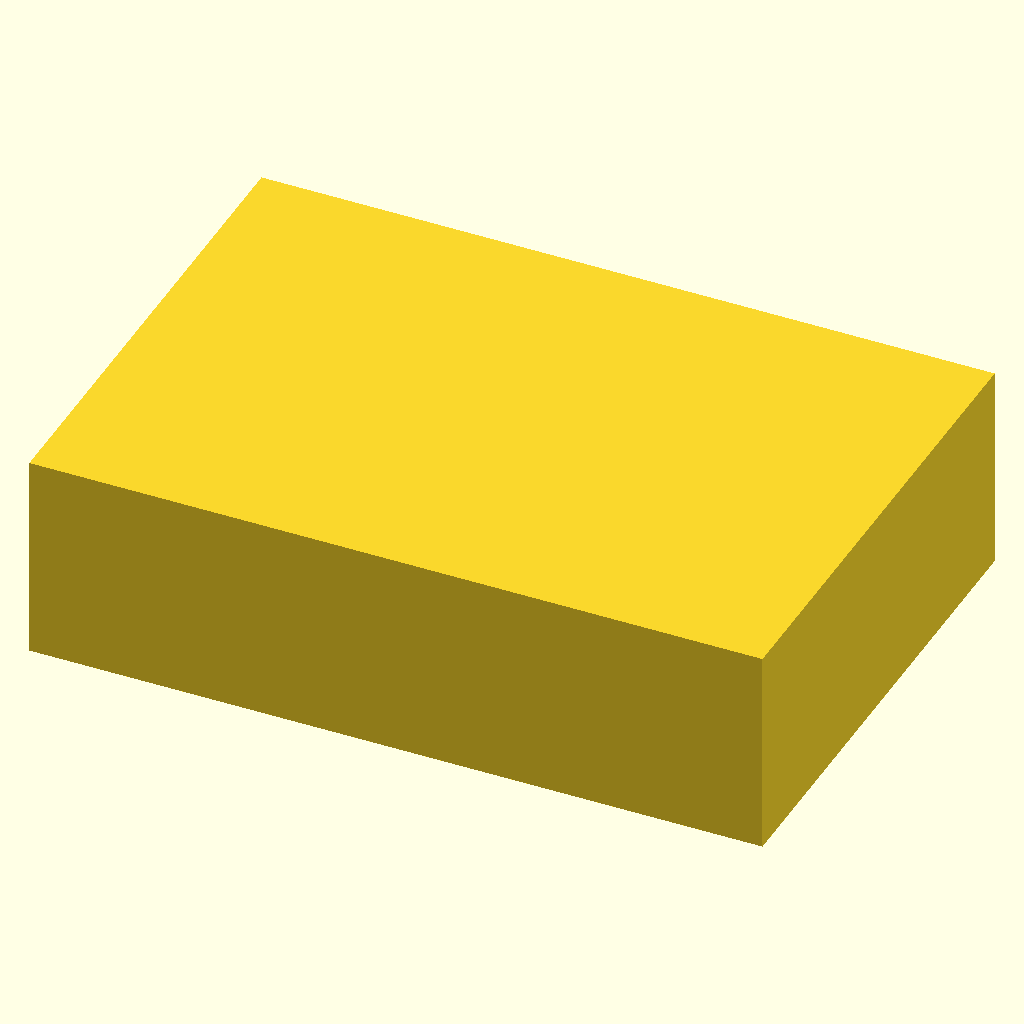
Cell 1: the model at its default parameters.
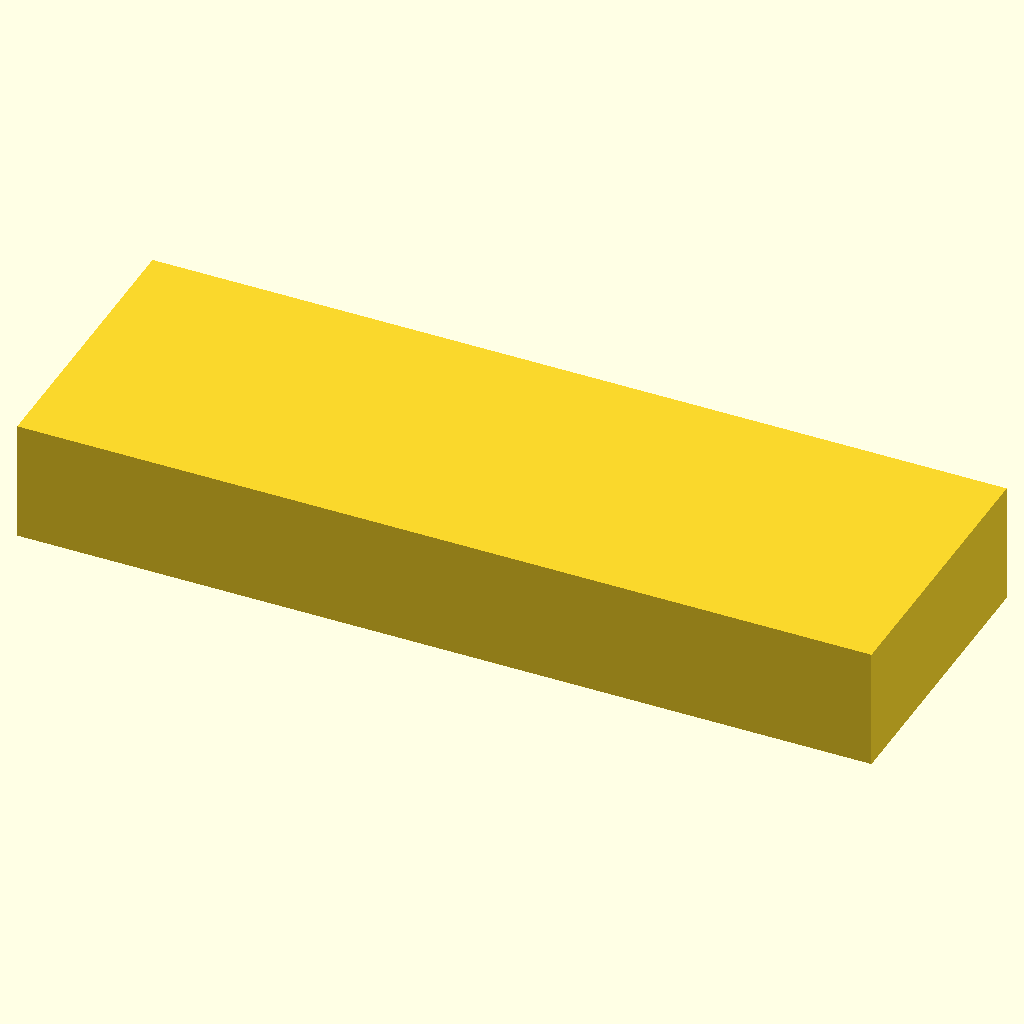
Cell 2: the same model with block_len = 212.
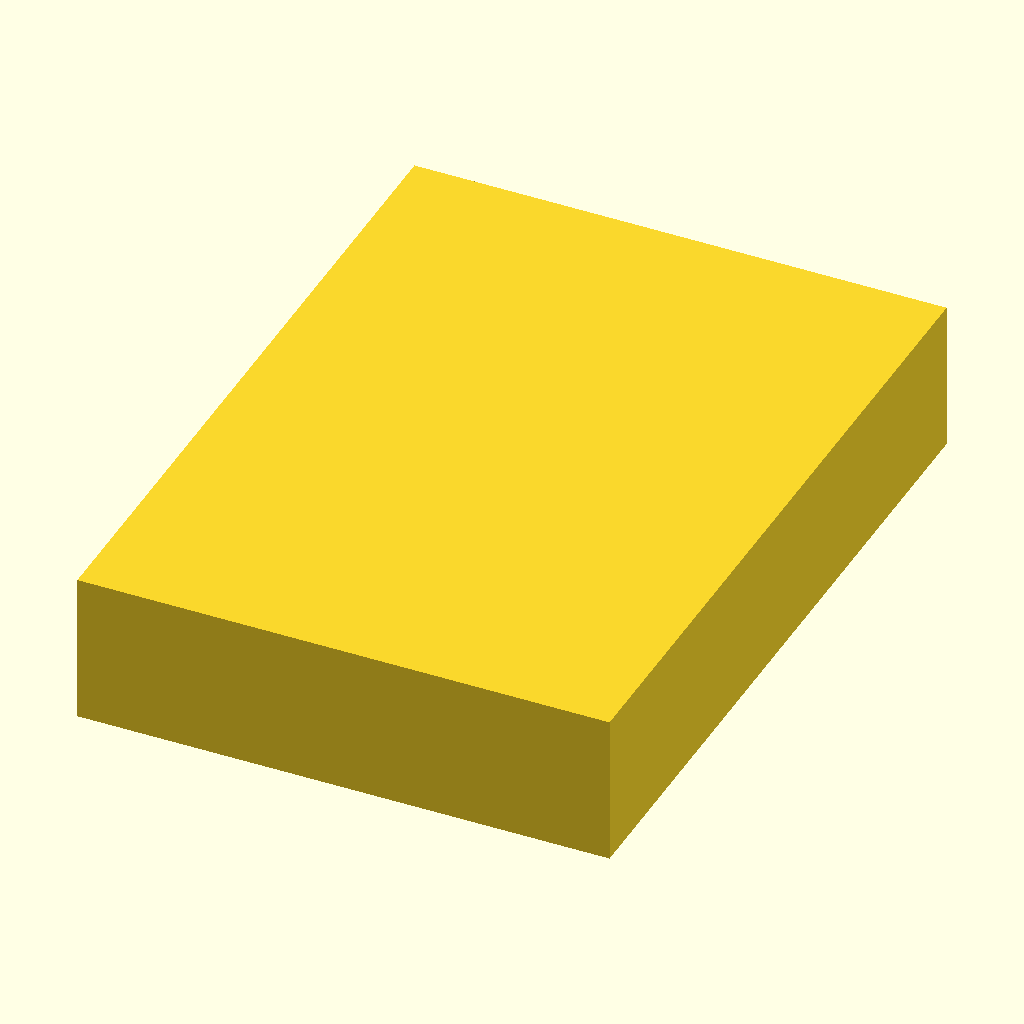
Cell 3: the same model with block_wid = 144.
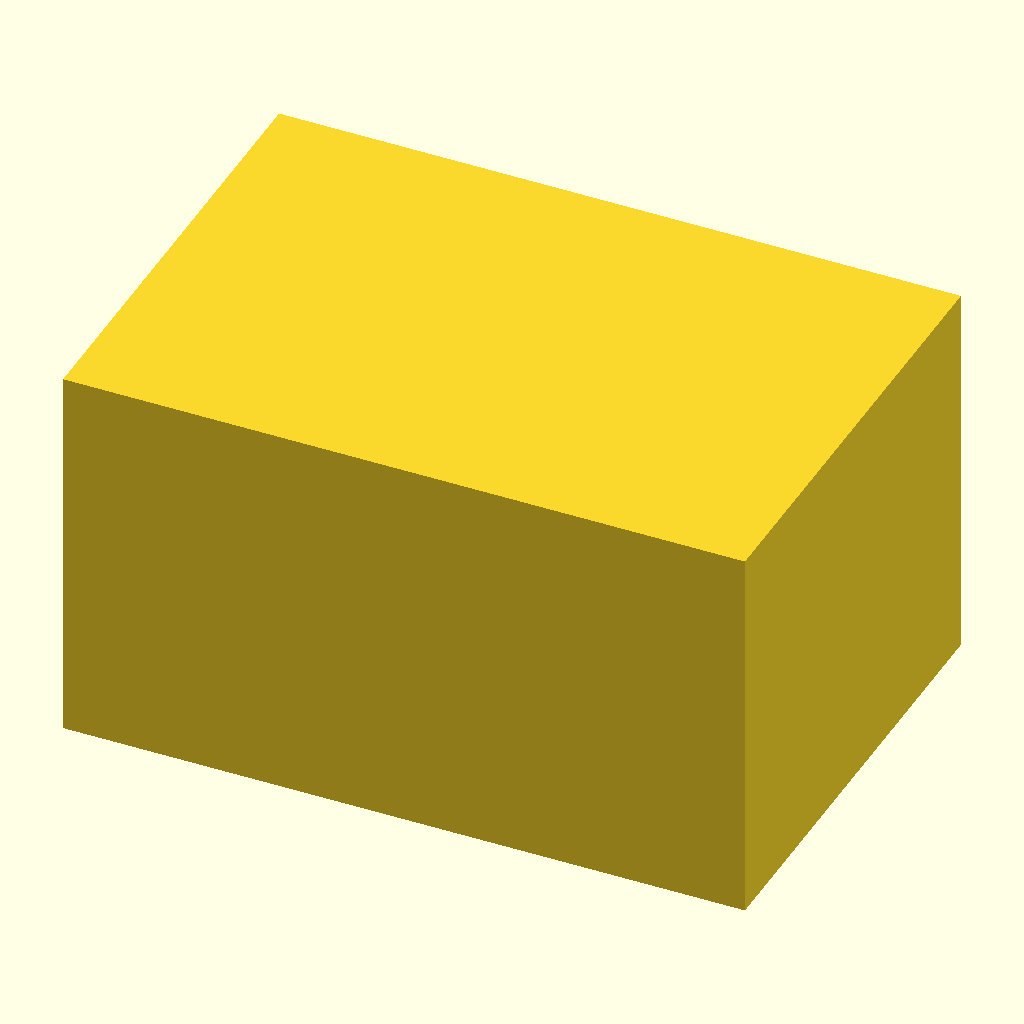
Cell 4 — block_h set to 60, the other parameters unchanged.
All cells are drawn from the same view direction (rotation 55°, 0°, 25°, orthographic, colour scheme Cornfield), but the view is re-fitted for each cell, so position and scale can differ between cells as well as the parameter.
OpenSCAD source file bench/results/gpu-v11-g0/code/scadcoder-v11/tube_rack_1p5ml_s7_a2.scad:
// Bench rack for 1.5 mL microcentrifuge tubes
// Print orientation: flat on bed, holes open at the top

// ---------------- Parameters ----------------
block_len    = 106;   // block length along X (mm)
block_wid    = 72;    // block width along Y (mm)
block_h      = 30;    // block height along Z (mm)

hole_count   = 24;    // total number of tube holes
hole_d       = 11.2;  // hole diameter (mm)
hole_depth   = 25;    // hole depth from top face (mm), closed at bottom

row_count    = 4;     // number of hole rows along Y
hole_pitch   = 16;    // centre-to-centre spacing along X and Y (mm)

eps          = 0.5;   // overshoot for clean boolean cuts (mm)

$fn = 96;             // curve resolution

// ---------------- Derived ----------------
floor_t = block_h - hole_depth;   // solid floor thickness under holes (5 mm)
x0 = -(hole_count - 1) * hole_pitch / 2;  // first hole X (grid centred)
// Y rows are also centred, offset by pitch

// ---------------- Model ----------------
difference() {
    // Main block
    translate([-block_len / 2, -block_wid / 2, 0])
        cube([block_len, block_wid, block_h]);

    // Tube holes
    for (i = [0 : hole_count - 1]) {
        translate([
            x0 + i % row_count * hole_pitch,
            -(i / row_count) * hole_pitch,
            floor_t
        ])
            cylinder(d = hole_d, h = hole_depth + eps);
    }
}
Customizer parameters (derived from the source; name, type, default, range or options):
block_len: number, default 106
block_wid: number, default 72
block_h: number, default 30
hole_count: number, default 24
hole_d: number, default 11.2
hole_depth: number, default 25
row_count: number, default 4
hole_pitch: number, default 16
eps: number, default 0.5
